2-way image classification set "dataset" from GitHub (Trevol/KerasCatsVsDogsExperiments); label vocabulary: busy, clear.

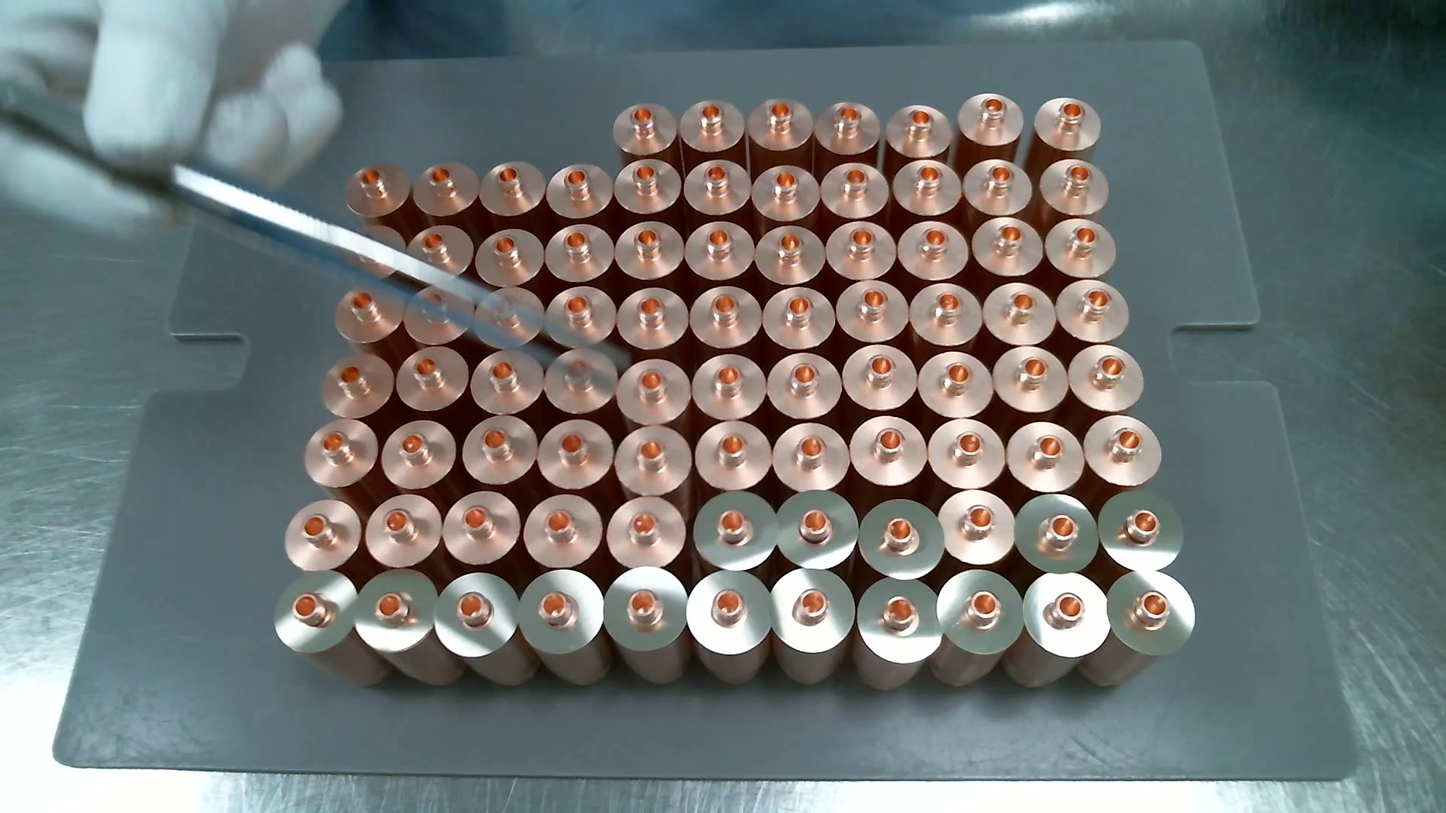
Label: busy

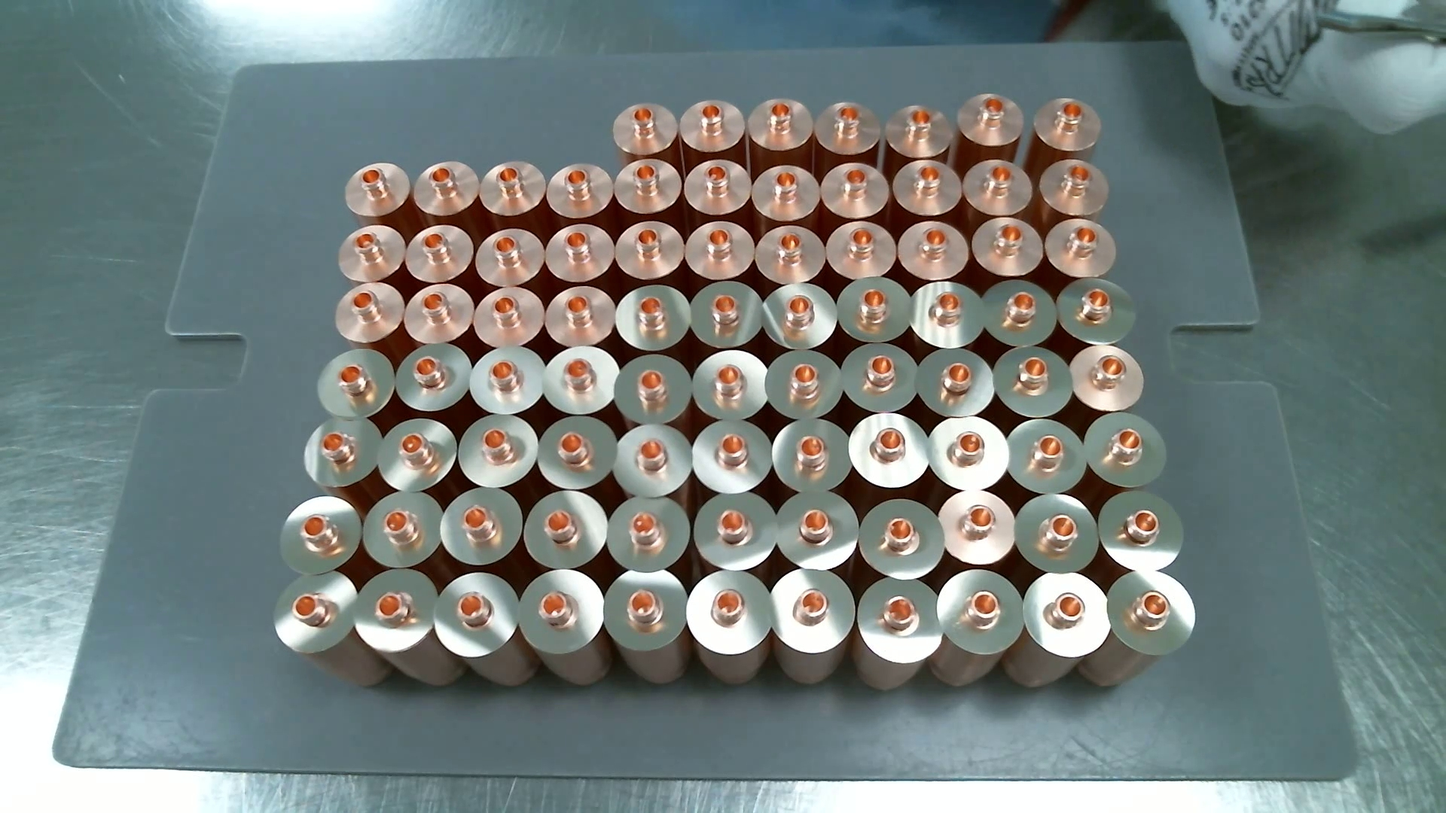
Label: clear

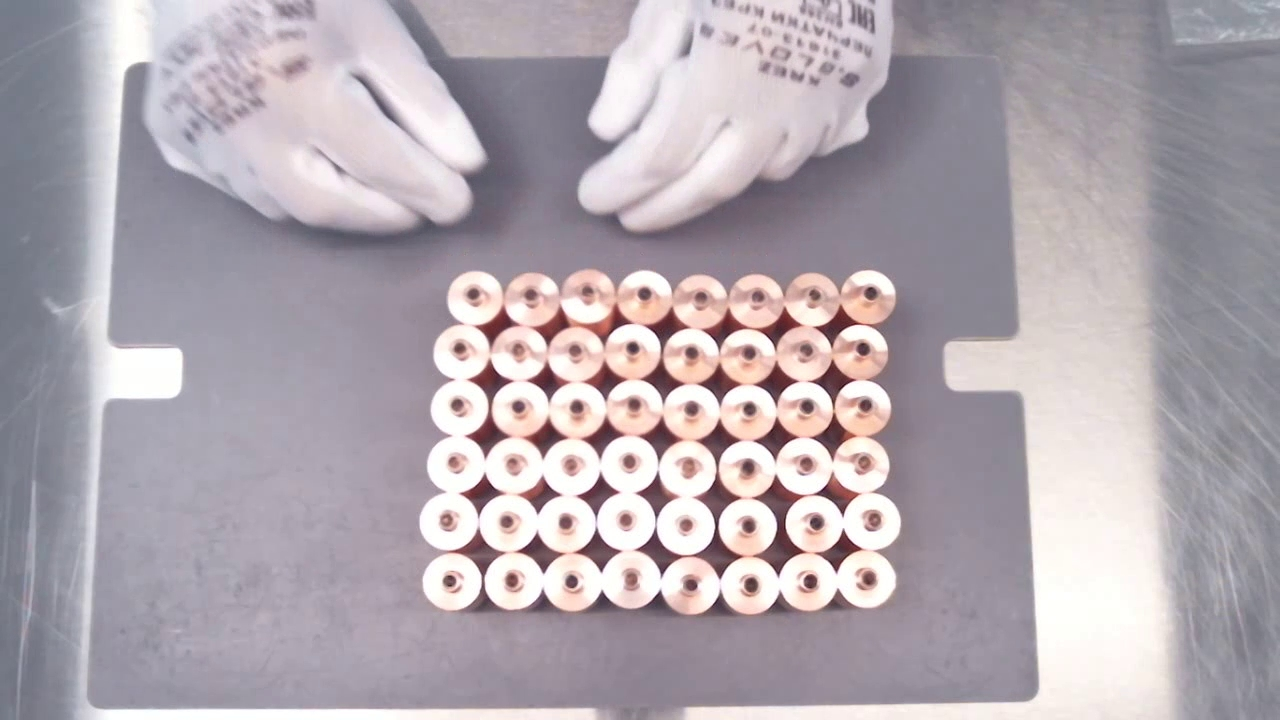
Label: clear

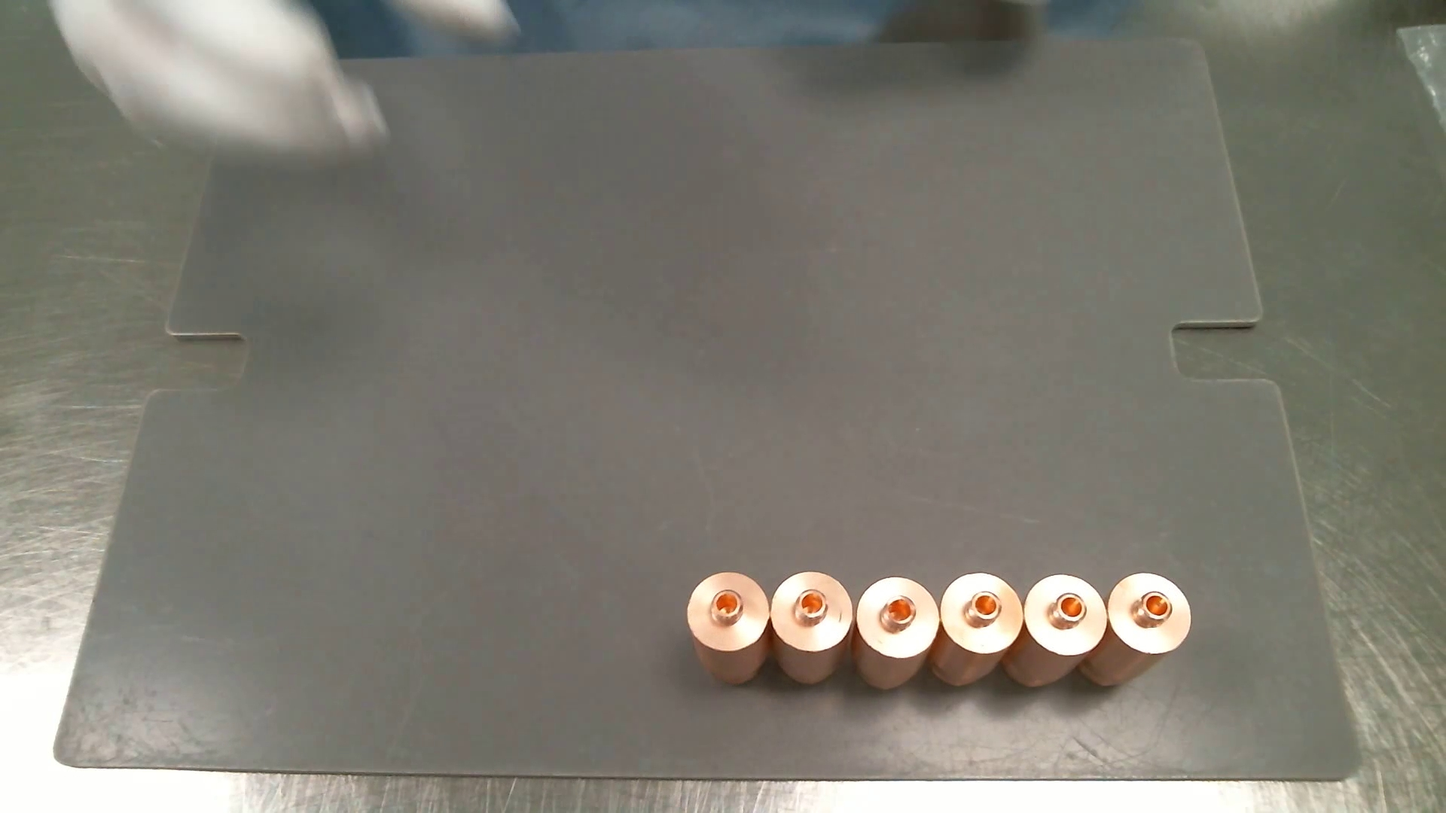
Label: busy

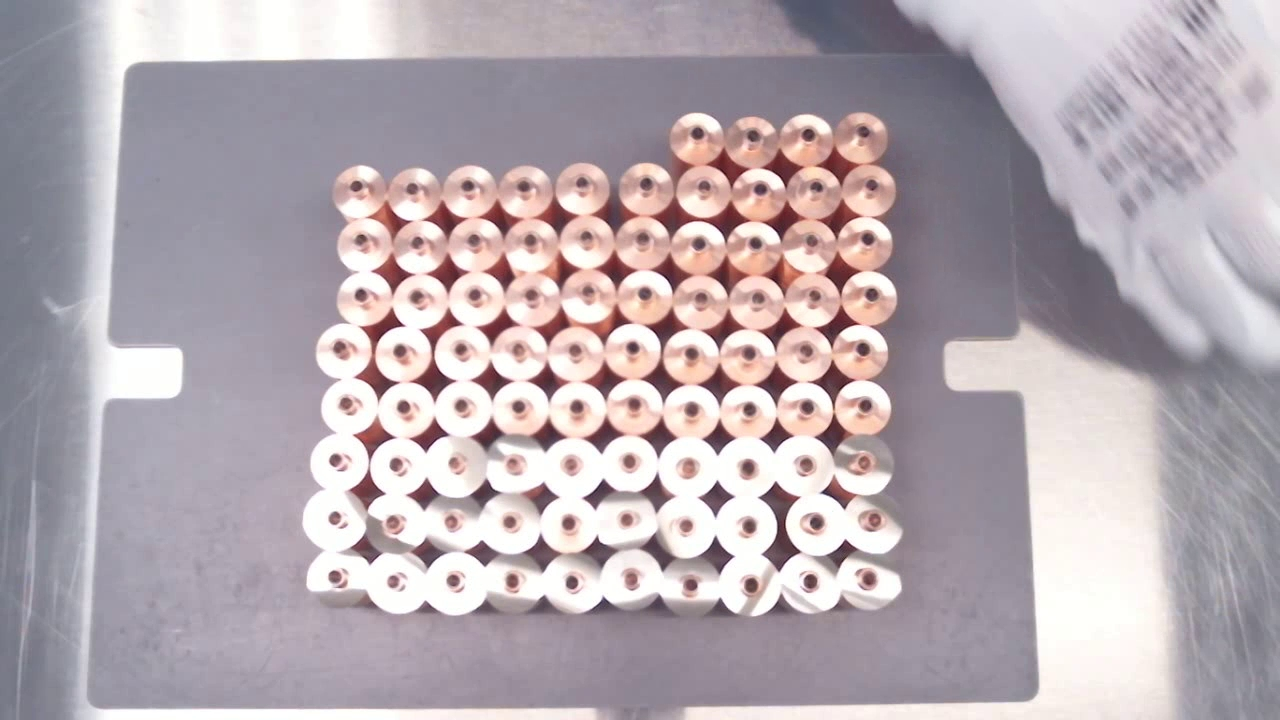
Label: busy

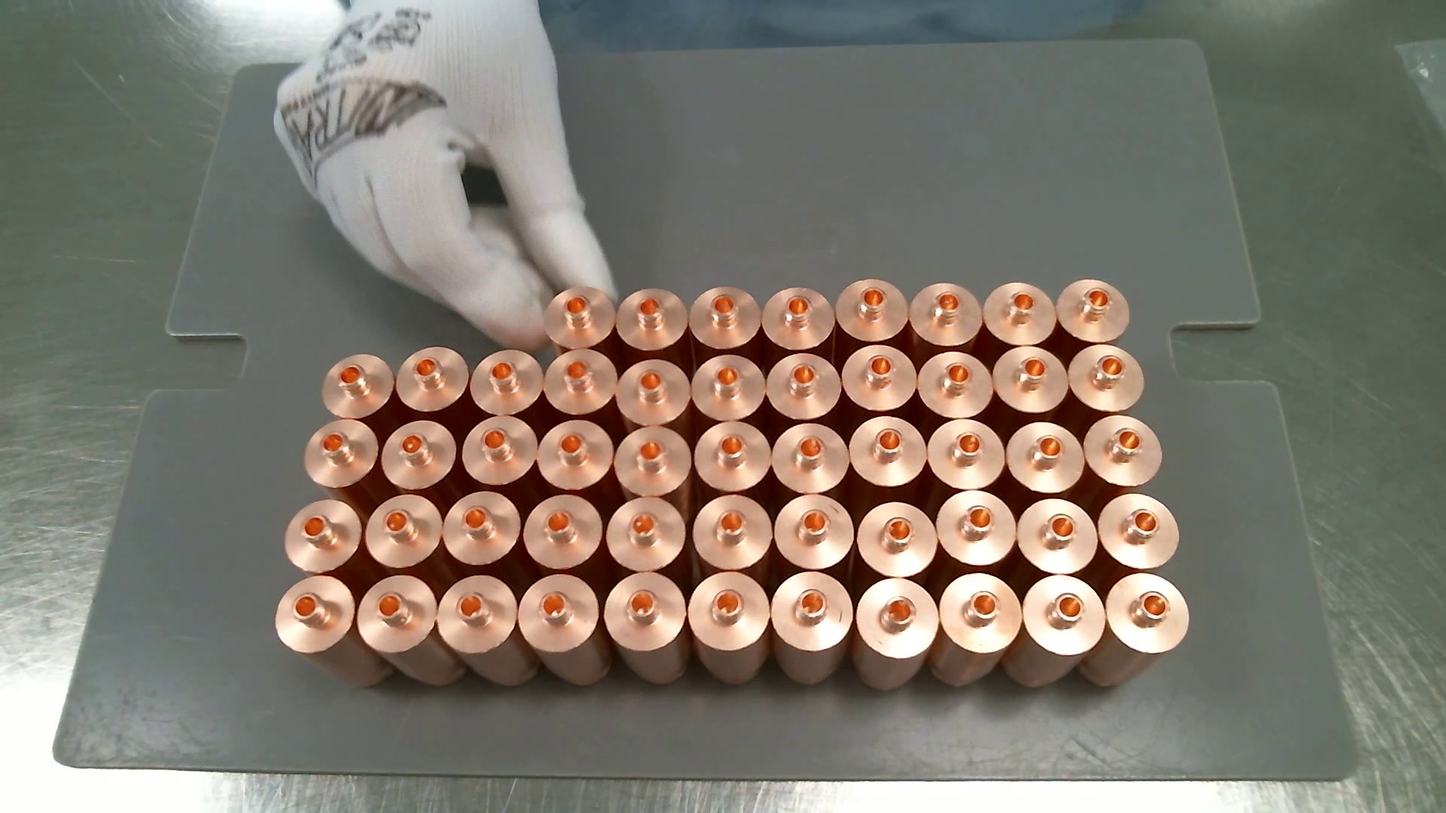
Label: busy
